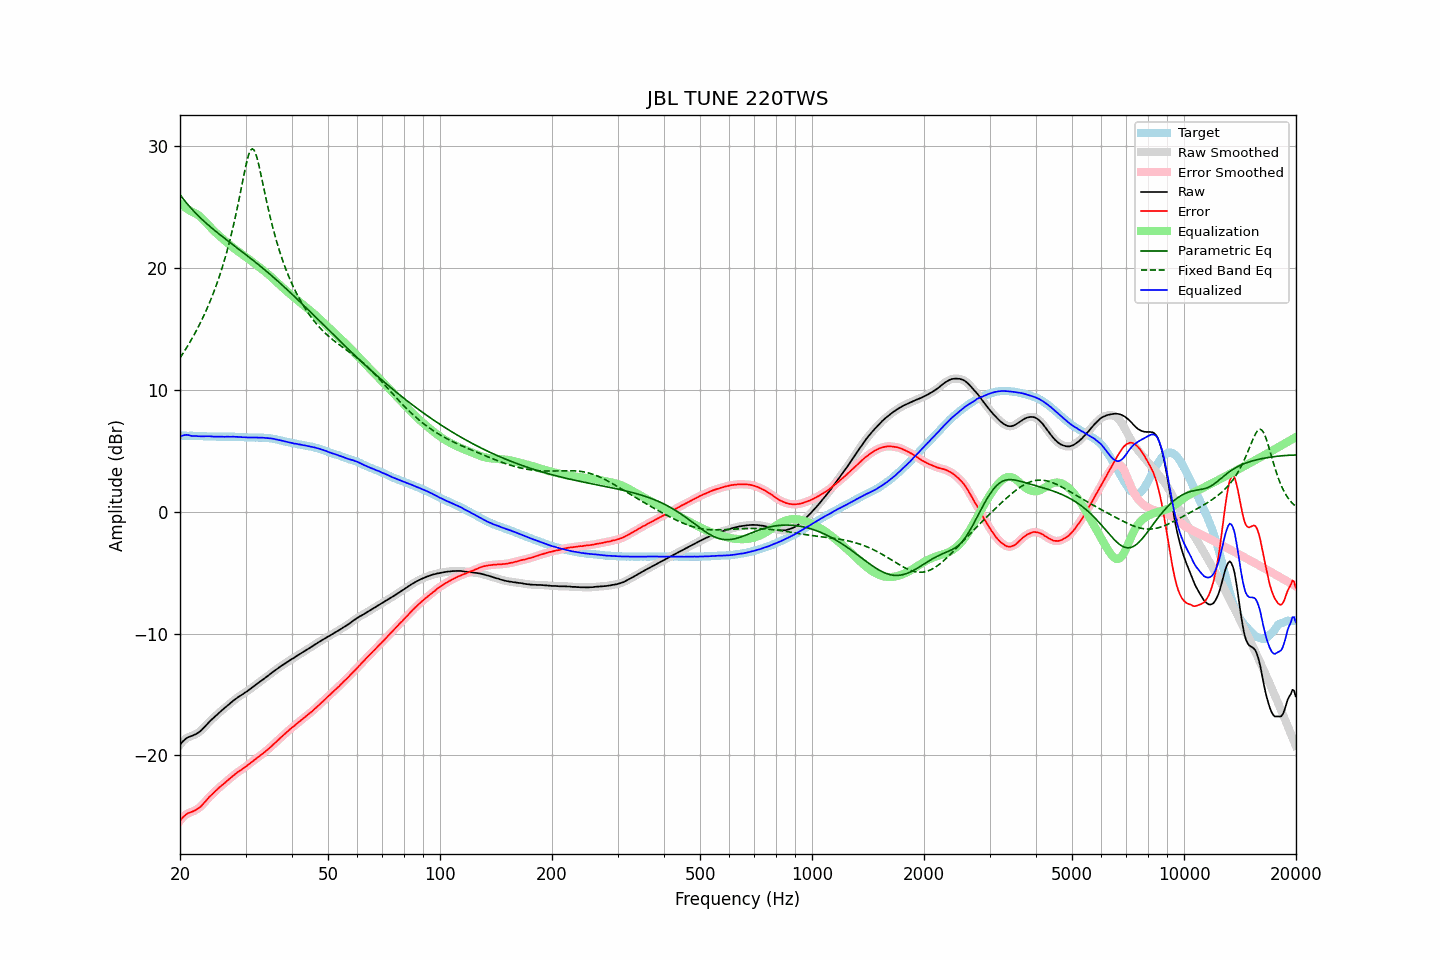

The table this chart was drawn from, first rows:
frequency, raw, error, smoothed, error_smoothed, equalization, parametric_eq, fixed_band_eq, equalized_raw, equalized_smoothed, target
20.00, -19.13, -25.37, -19.13, -25.38, 25.29, 26.03, 12.63, 6.16, 6.16, 6.24
20.20, -18.97, -25.21, -18.97, -25.21, 25.19, 25.85, 12.82, 6.22, 6.22, 6.24
20.40, -18.83, -25.07, -18.83, -25.07, 25.09, 25.68, 13.03, 6.26, 6.27, 6.24
20.61, -18.70, -24.95, -18.70, -24.94, 25.00, 25.52, 13.23, 6.30, 6.30, 6.24
20.81, -18.60, -24.83, -18.60, -24.84, 24.91, 25.35, 13.44, 6.31, 6.30, 6.23
21.02, -18.52, -24.75, -18.53, -24.76, 24.82, 25.20, 13.66, 6.30, 6.29, 6.23
21.23, -18.47, -24.70, -18.47, -24.70, 24.73, 25.04, 13.88, 6.26, 6.26, 6.23
21.44, -18.42, -24.66, -18.42, -24.66, 24.65, 24.90, 14.11, 6.23, 6.23, 6.24
21.66, -18.37, -24.60, -18.37, -24.60, 24.59, 24.75, 14.34, 6.22, 6.22, 6.23
21.87, -18.31, -24.54, -18.31, -24.54, 24.53, 24.61, 14.58, 6.22, 6.22, 6.23
22.09, -18.25, -24.47, -18.25, -24.47, 24.46, 24.48, 14.82, 6.21, 6.21, 6.22
22.31, -18.17, -24.39, -18.17, -24.39, 24.38, 24.34, 15.07, 6.21, 6.21, 6.22
22.54, -18.08, -24.30, -18.08, -24.30, 24.28, 24.21, 15.33, 6.20, 6.20, 6.21
22.76, -17.98, -24.19, -17.98, -24.18, 24.17, 24.09, 15.59, 6.19, 6.19, 6.21
22.99, -17.85, -24.05, -17.85, -24.05, 24.04, 23.96, 15.87, 6.19, 6.19, 6.20
23.22, -17.71, -23.90, -17.71, -23.91, 23.90, 23.84, 16.15, 6.19, 6.19, 6.19
23.45, -17.57, -23.76, -17.57, -23.76, 23.76, 23.72, 16.44, 6.19, 6.20, 6.19
23.69, -17.42, -23.61, -17.42, -23.60, 23.62, 23.60, 16.73, 6.20, 6.20, 6.18
23.92, -17.28, -23.45, -17.28, -23.46, 23.48, 23.49, 17.04, 6.20, 6.19, 6.17
24.16, -17.15, -23.32, -17.15, -23.32, 23.34, 23.37, 17.36, 6.19, 6.18, 6.17
24.40, -17.03, -23.20, -17.03, -23.20, 23.20, 23.26, 17.69, 6.17, 6.17, 6.17
24.65, -16.90, -23.07, -16.90, -23.08, 23.07, 23.15, 18.03, 6.16, 6.16, 6.17
24.89, -16.78, -22.95, -16.78, -22.95, 22.94, 23.04, 18.38, 6.16, 6.16, 6.17
25.14, -16.66, -22.82, -16.66, -22.82, 22.82, 22.94, 18.75, 6.16, 6.16, 6.16
25.39, -16.54, -22.69, -16.54, -22.69, 22.70, 22.83, 19.13, 6.16, 6.16, 6.15
25.65, -16.42, -22.57, -16.42, -22.58, 22.59, 22.73, 19.52, 6.16, 6.16, 6.15
25.91, -16.31, -22.47, -16.31, -22.47, 22.47, 22.62, 19.93, 6.16, 6.16, 6.15
26.16, -16.20, -22.36, -16.20, -22.36, 22.35, 22.52, 20.36, 6.15, 6.15, 6.16
26.43, -16.09, -22.26, -16.09, -22.25, 22.24, 22.42, 20.81, 6.15, 6.15, 6.16
26.69, -15.97, -22.13, -15.98, -22.14, 22.13, 22.31, 21.27, 6.16, 6.15, 6.16
26.96, -15.86, -22.01, -15.86, -22.02, 22.02, 22.21, 21.76, 6.15, 6.15, 6.15
27.23, -15.75, -21.90, -15.75, -21.90, 21.91, 22.11, 22.27, 6.15, 6.16, 6.15
27.50, -15.64, -21.79, -15.64, -21.80, 21.80, 22.01, 22.80, 6.15, 6.16, 6.15
27.77, -15.53, -21.69, -15.53, -21.69, 21.69, 21.91, 23.36, 6.16, 6.16, 6.16
28.05, -15.43, -21.58, -15.43, -21.58, 21.58, 21.81, 23.94, 6.15, 6.15, 6.15
28.33, -15.33, -21.47, -15.33, -21.48, 21.48, 21.71, 24.54, 6.15, 6.15, 6.14
28.62, -15.24, -21.38, -15.24, -21.38, 21.39, 21.61, 25.17, 6.14, 6.15, 6.13
28.90, -15.15, -21.29, -15.16, -21.29, 21.29, 21.51, 25.82, 6.14, 6.14, 6.14
29.19, -15.07, -21.20, -15.07, -21.20, 21.20, 21.41, 26.49, 6.13, 6.13, 6.13
29.48, -14.99, -21.11, -14.98, -21.11, 21.10, 21.31, 27.15, 6.11, 6.12, 6.12
29.78, -14.89, -21.00, -14.90, -21.02, 21.01, 21.20, 27.81, 6.12, 6.11, 6.11
30.08, -14.81, -20.92, -14.81, -20.92, 20.91, 21.10, 28.43, 6.10, 6.10, 6.11
30.38, -14.72, -20.82, -14.72, -20.82, 20.82, 21.00, 28.97, 6.09, 6.10, 6.10
30.68, -14.62, -20.71, -14.62, -20.72, 20.72, 20.90, 29.41, 6.10, 6.09, 6.09
30.99, -14.52, -20.61, -14.52, -20.62, 20.62, 20.79, 29.69, 6.09, 6.09, 6.09
31.30, -14.42, -20.51, -14.42, -20.51, 20.52, 20.69, 29.79, 6.09, 6.09, 6.09
31.61, -14.32, -20.41, -14.32, -20.41, 20.41, 20.58, 29.70, 6.09, 6.09, 6.09
31.93, -14.22, -20.31, -14.22, -20.31, 20.31, 20.48, 29.43, 6.09, 6.09, 6.08
32.24, -14.12, -20.21, -14.12, -20.21, 20.21, 20.37, 29.01, 6.09, 6.09, 6.09
32.57, -14.02, -20.10, -14.02, -20.11, 20.11, 20.27, 28.48, 6.09, 6.09, 6.08
32.89, -13.93, -20.01, -13.93, -20.01, 20.01, 20.16, 27.89, 6.08, 6.08, 6.08
33.22, -13.83, -19.91, -13.83, -19.91, 19.91, 20.05, 27.27, 6.08, 6.08, 6.08
33.55, -13.74, -19.81, -13.74, -19.81, 19.81, 19.94, 26.64, 6.07, 6.07, 6.07
33.89, -13.64, -19.70, -13.64, -19.70, 19.70, 19.83, 26.01, 6.06, 6.06, 6.06
34.23, -13.54, -19.58, -13.54, -19.59, 19.59, 19.72, 25.40, 6.05, 6.05, 6.04
34.57, -13.44, -19.48, -13.44, -19.48, 19.48, 19.60, 24.81, 6.04, 6.04, 6.04
34.92, -13.34, -19.36, -13.34, -19.36, 19.36, 19.49, 24.24, 6.02, 6.02, 6.02
35.27, -13.23, -19.25, -13.24, -19.24, 19.24, 19.38, 23.70, 6.01, 6.01, 6.01
35.62, -13.13, -19.11, -13.13, -19.12, 19.12, 19.26, 23.19, 5.99, 5.99, 5.98
35.97, -13.04, -19.00, -13.04, -19.00, 19.00, 19.15, 22.70, 5.96, 5.96, 5.96
... 635 more rows
